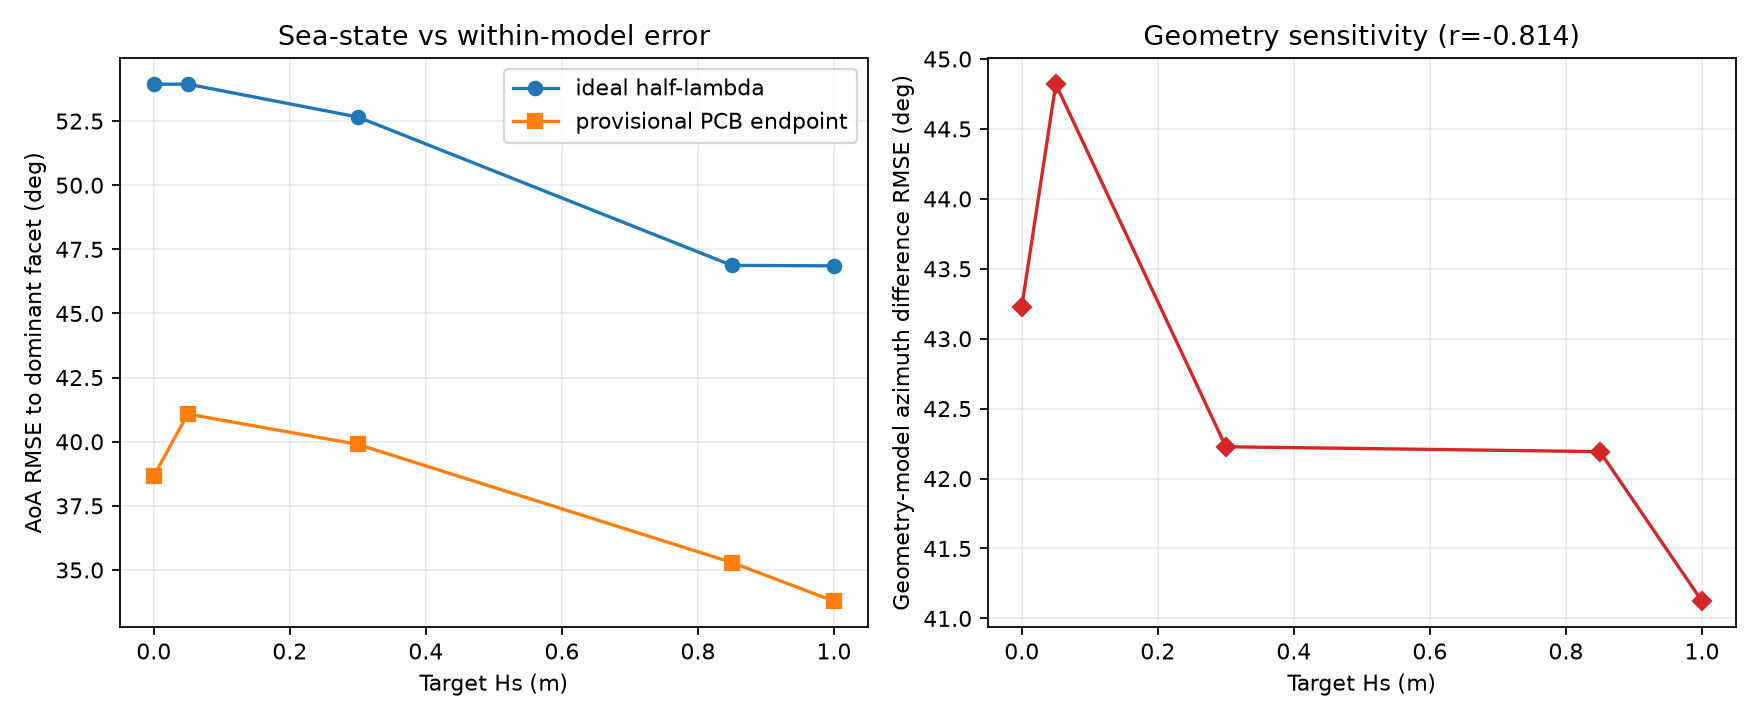

Source data for this figure (header and first rows):
sea_state, label, target_hs_m, wind_direction_deg, producer, matlab_version, run_id, case_id, frames, ideal_half_lambda_azimuth_rmse_deg, ideal_half_lambda_elevation_rmse_deg, provisional_pcb_endpoint_azimuth_rmse_de…, provisional_pcb_endpoint_elevation_rmse_…, model_azimuth_difference_rmse_deg, model_elevation_difference_rmse_deg, model_difference_over_10deg_rate
0, calm_glassy, 0.0, 0.0, matlab, 25.1.0.2943329 (R2025a), v02b_quick_seed101_hs1m, ss0_flat, 41, 53.94, 3.639, 38.67, 3.565, 43.23, 3.948, 0.5366
1, calm_rippled, 0.05, 0.0, matlab, 25.1.0.2943329 (R2025a), v02b_quick_seed101_hs1m, ss1_rippled, 41, 53.94, 3.645, 41.08, 3.057, 44.82, 3.758, 0.5854
2, normal_smooth_wavelets, 0.3, 0.0, matlab, 25.1.0.2943329 (R2025a), v02b_quick_seed101_hs1m, ss2_normal, 41, 52.66, 3.738, 39.9, 3.137, 42.23, 3.841, 0.561
3, slight_nominal, 0.85, 0.0, matlab, 25.1.0.2943329 (R2025a), v02b_quick_seed101_hs1m, ss3_nominal, 41, 46.87, 3.59, 35.29, 4.551, 42.19, 4.364, 0.561
3, project_state3_upper_limit, 1.0, 0.0, matlab, 25.1.0.2943329 (R2025a), v02b_quick_seed101_hs1m, ss3_upper, 41, 46.86, 3.639, 33.79, 3.864, 41.12, 3.689, 0.5366
